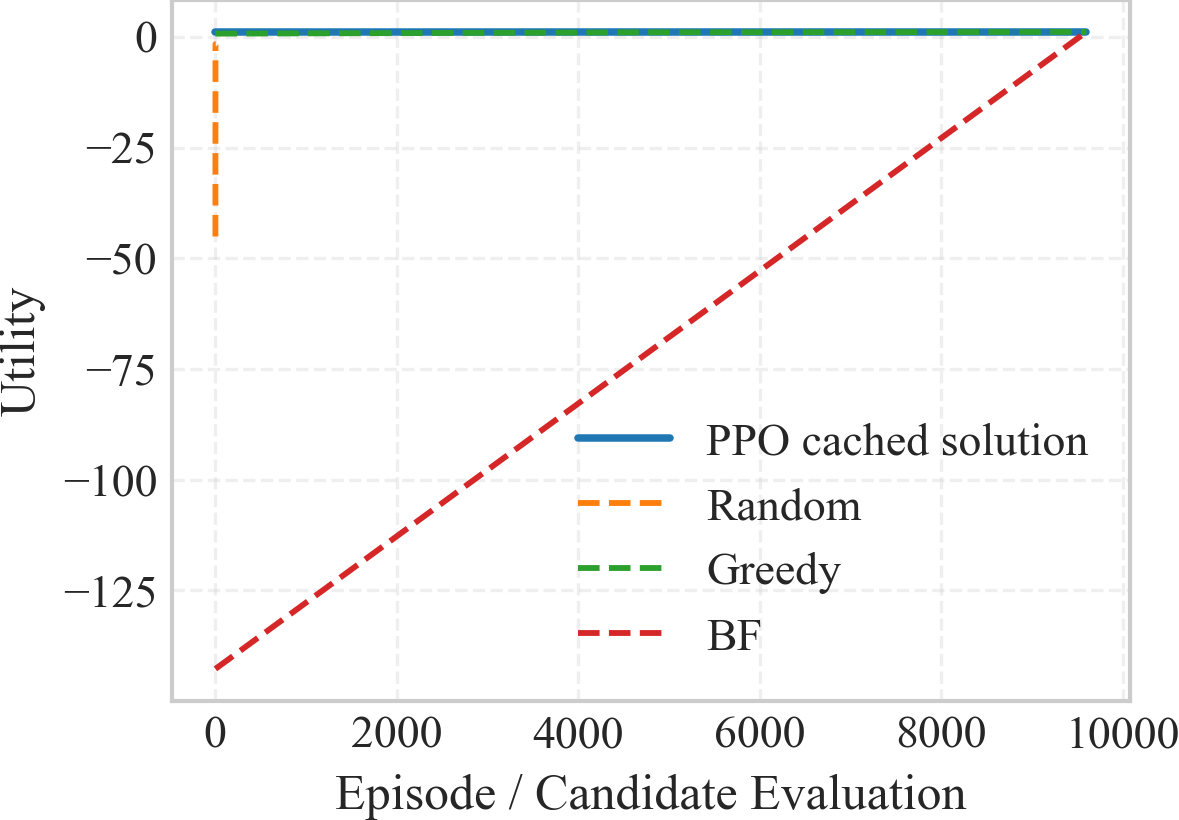

Data behind this chart, as committed beside it:
algorithm, step, episode, best_obj, current_obj, utility, evaluations, elapsed_s, curve_type
PPO, 0.0, 0.0, 1.153, 1.153, 1.153, 1.0, 0.0, ppo_solution
PPO, 9601, 9601, 1.153, 1.153, 1.153, 1.0, 0.0, ppo_solution
Random, 0.0, 1.0, -45.06, -45.06, -45.06, 1.0, 0.0003385, baseline_progress
Random, 1.0, 2.0, -1.612, -1.612, -1.612, 2.0, 0.0005843, baseline_progress
Random, 2.0, 3.0, -1.612, -41.59, -1.612, 3.0, 0.0008118, baseline_progress
Random, 3.0, 4.0, -1.612, -53.22, -1.612, 4.0, 0.001037, baseline_progress
Random, 4.0, 5.0, -1.612, -24.13, -1.612, 5.0, 0.001274, baseline_progress
Greedy, 0.0, 1.0, 0.7516, 0.7516, 0.7516, 1.0, 0.0, baseline_progress
Greedy, 1.0, 4801, 1.044, 1.044, 1.044, 4801, 0.9698, baseline_progress
Greedy, 2.0, 9601, 1.136, 1.136, 1.136, 9601, 2.037, baseline_progress
BF, 0.0, 1.0, -142.7, -142.7, -142.7, 1.0, 0.0, baseline_progress
BF, 1.0, 9601, 1.136, 1.136, 1.136, 9601, 2.936, baseline_progress
